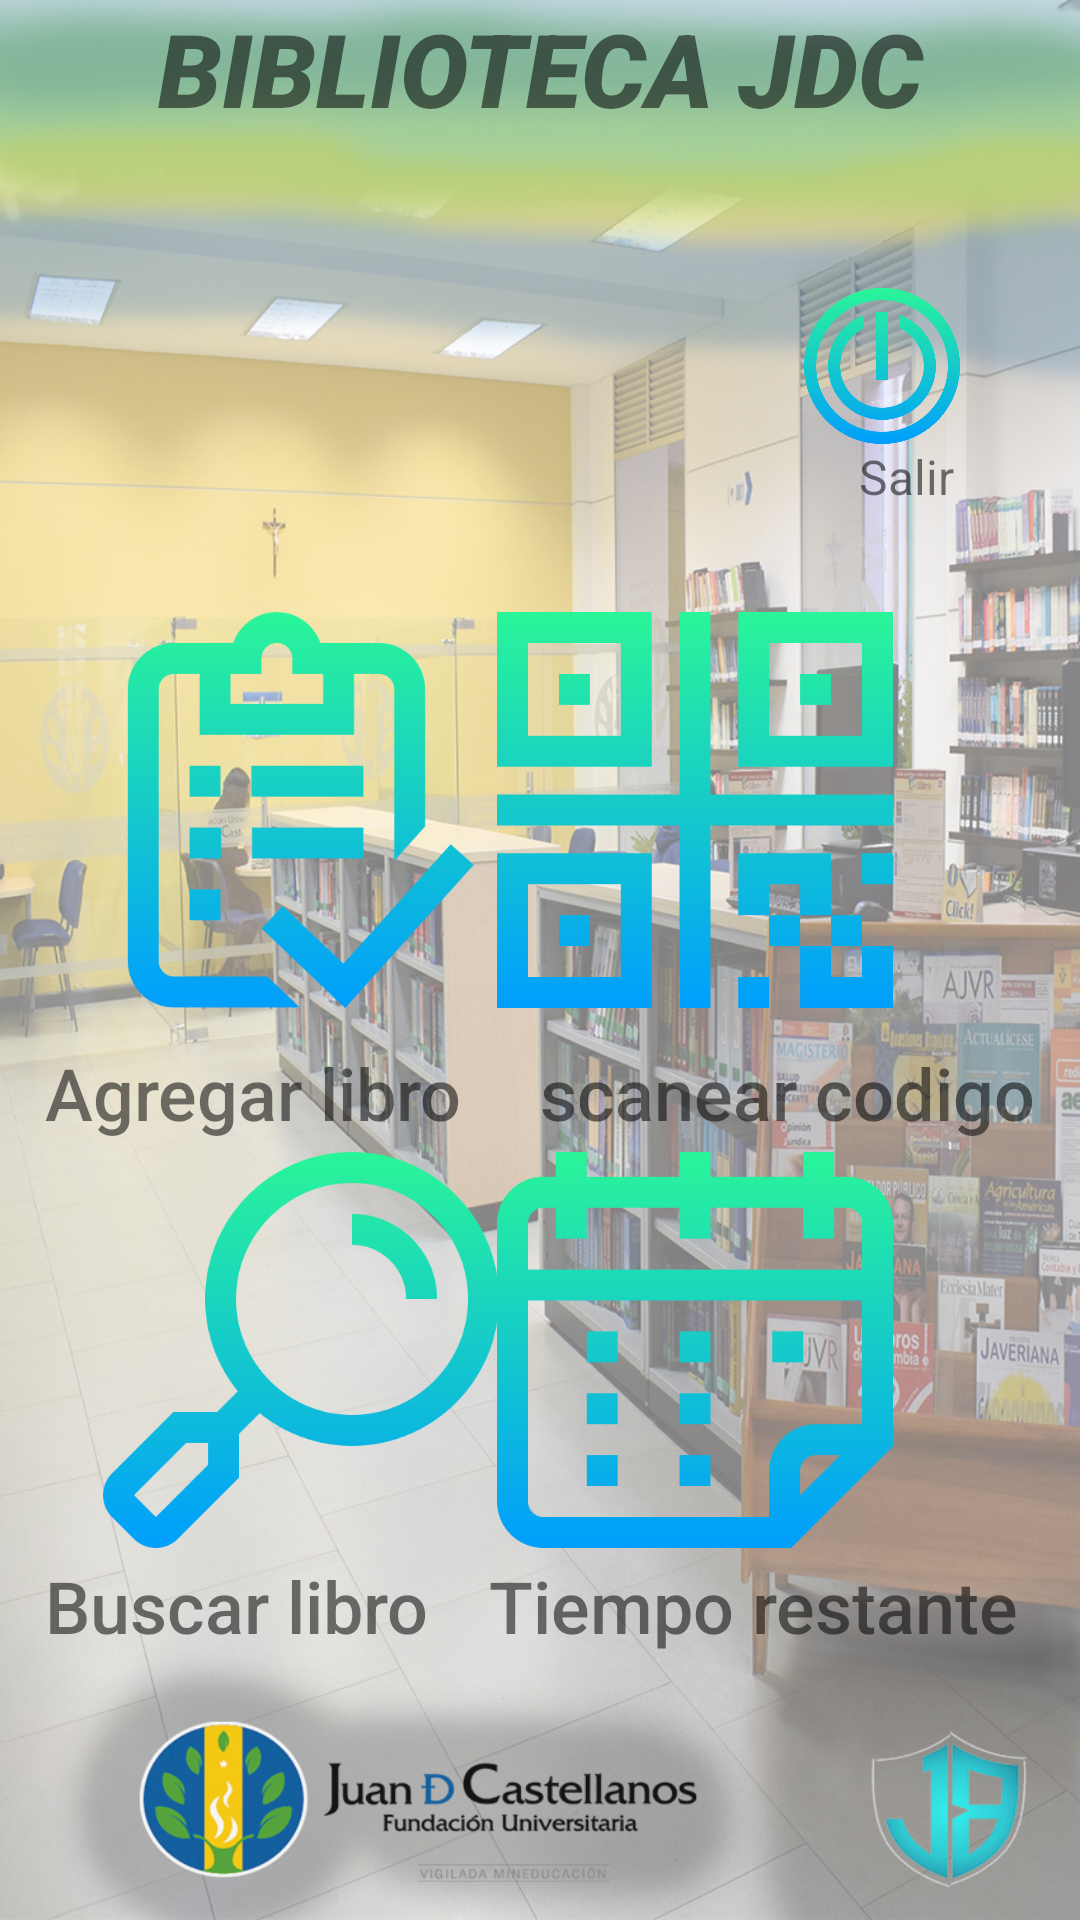

Layout XML and referenced resources for this Android screen:
<!-- AndroidManifest.xml: application theme Theme.LogueoJDC -->
<!-- res/layout/activity_inicio.xml -->
<?xml version="1.0" encoding="utf-8"?>
<androidx.constraintlayout.widget.ConstraintLayout xmlns:android="http://schemas.android.com/apk/res/android"
    xmlns:app="http://schemas.android.com/apk/res-auto"
    xmlns:tools="http://schemas.android.com/tools"
    android:layout_width="match_parent"
    android:layout_height="match_parent"

    android:background="@drawable/background2"
    tools:context=".inicio">

    <ImageButton
        android:id="@+id/regresar"
        android:layout_width="68dp"
        android:layout_height="52dp"
        android:layout_marginTop="96dp"
        android:layout_marginEnd="32dp"
        android:background="#00FFFFFF"
        android:scaleType="fitCenter"

        app:layout_constraintEnd_toEndOf="parent"
        app:layout_constraintHorizontal_bias="1.0"
        app:layout_constraintStart_toStartOf="parent"
        app:layout_constraintTop_toTopOf="parent"
        app:srcCompat="@drawable/potencia" />

    <ImageButton
        android:id="@+id/qr"
        android:layout_width="146dp"
        android:layout_height="132dp"
        android:layout_marginTop="204dp"
        android:layout_marginEnd="32dp"
        android:background="#00FFFFFF"
        android:scaleType="fitCenter"


        app:layout_constraintEnd_toEndOf="parent"
        app:layout_constraintHorizontal_bias="0.871"
        app:layout_constraintStart_toStartOf="parent"
        app:layout_constraintTop_toTopOf="parent"
        app:srcCompat="@drawable/qr" />

    <TextView
        android:id="@+id/textView8"
        android:layout_width="wrap_content"
        android:layout_height="wrap_content"
        android:layout_marginStart="15dp"
        android:layout_marginTop="3dp"
        android:layout_marginEnd="85dp"
        android:fontFamily="sans-serif-medium"
        android:text="Buscar libro"
        android:textSize="24sp"
        app:layout_constraintEnd_toStartOf="@+id/textView9"
        app:layout_constraintStart_toStartOf="parent"
        app:layout_constraintTop_toBottomOf="@+id/buscar" />

    <TextView
        android:id="@+id/textView7"
        android:layout_width="wrap_content"
        android:layout_height="wrap_content"
        android:layout_marginStart="20dp"
        android:layout_marginTop="12dp"
        android:fontFamily="sans-serif-medium"
        android:text="scanear codigo"
        android:textSize="24sp"
        app:layout_constraintStart_toEndOf="@+id/textView6"
        app:layout_constraintTop_toBottomOf="@+id/qr" />

    <ImageButton
        android:id="@+id/buscar"
        android:layout_width="146dp"
        android:layout_height="132dp"
        android:layout_marginTop="384dp"
        android:layout_marginEnd="32dp"
        android:background="#00FFFFFF"
        android:scaleType="fitCenter"


        app:layout_constraintEnd_toEndOf="parent"
        app:layout_constraintHorizontal_bias="0.15"
        app:layout_constraintStart_toStartOf="parent"
        app:layout_constraintTop_toTopOf="parent"
        app:srcCompat="@drawable/lupa" />

    <TextView
        android:id="@+id/textView9"
        android:layout_width="wrap_content"
        android:layout_height="wrap_content"
        android:layout_marginStart="20dp"
        android:layout_marginTop="3dp"
        android:fontFamily="sans-serif-medium"
        android:text="Tiempo restante"
        android:textSize="24sp"
        app:layout_constraintStart_toEndOf="@+id/textView8"
        app:layout_constraintTop_toBottomOf="@+id/reservar" />

    <ImageButton
        android:id="@+id/reservar"
        android:layout_width="146dp"
        android:layout_height="132dp"
        android:layout_marginTop="384dp"
        android:layout_marginEnd="32dp"
        android:background="#00FFFFFF"
        android:scaleType="fitCenter"


        app:layout_constraintEnd_toEndOf="parent"
        app:layout_constraintHorizontal_bias="0.871"
        app:layout_constraintStart_toStartOf="parent"
        app:layout_constraintTop_toTopOf="parent"
        app:srcCompat="@drawable/calendario" />

    <TextView
        android:id="@+id/textView6"
        android:layout_width="145dp"
        android:layout_height="37dp"
        android:layout_marginStart="15dp"
        android:layout_marginTop="12dp"
        android:layout_marginEnd="85dp"
        android:fontFamily="sans-serif-medium"
        android:text="Agregar libro"
        android:textSize="24sp"
        app:layout_constraintEnd_toStartOf="@+id/textView7"
        app:layout_constraintStart_toStartOf="parent"
        app:layout_constraintTop_toBottomOf="@+id/agregarLibro" />

    <ImageButton
        android:id="@+id/agregarLibro"
        android:layout_width="146dp"
        android:layout_height="132dp"
        android:layout_marginTop="204dp"
        android:layout_marginEnd="32dp"
        android:background="#00FFFFFF"
        android:scaleType="fitCenter"


        app:layout_constraintEnd_toEndOf="parent"
        app:layout_constraintHorizontal_bias="0.15"
        app:layout_constraintStart_toStartOf="parent"
        app:layout_constraintTop_toTopOf="parent"
        app:srcCompat="@drawable/pruebas" />

    <LinearLayout
        android:id="@+id/linearLayout"
        android:layout_width="410dp"
        android:layout_height="77dp"
        android:layout_marginTop="4dp"
        android:gravity="center"
        android:orientation="vertical"
        app:layout_constraintEnd_toEndOf="parent"
        app:layout_constraintHorizontal_bias="0.0"
        app:layout_constraintStart_toStartOf="parent"
        app:layout_constraintTop_toTopOf="parent">

    </LinearLayout>

    <TextView
        android:id="@+id/textView10"
        android:layout_width="wrap_content"
        android:layout_height="wrap_content"
        android:layout_marginTop="148dp"
        android:text="Salir"
        android:textSize="16sp"
        app:layout_constraintEnd_toEndOf="parent"
        app:layout_constraintHorizontal_bias="0.872"
        app:layout_constraintStart_toStartOf="parent"
        app:layout_constraintTop_toTopOf="parent" />

    <TextView
        android:id="@+id/textView5"
        android:layout_width="match_parent"
        android:layout_height="wrap_content"
        android:fontFamily="sans-serif-black"
        android:gravity="center"
        android:lineSpacingExtra="20sp"
        android:text="BIBLIOTECA JDC"
        android:textAlignment="center"
        android:textAllCaps="false"
        android:textDirection="locale"
        android:textSize="34sp"
        android:textStyle="bold|italic"
        android:typeface="serif"
        tools:layout_editor_absoluteX="0dp"
        tools:layout_editor_absoluteY="6dp" />


</androidx.constraintlayout.widget.ConstraintLayout>
<!-- resources referenced by this layout -->
<resources>
  <!-- drawable background2: jpg bitmap (drawable, 613760 bytes) -->
  <!-- drawable calendario: png bitmap (drawable, 8755 bytes) -->
  <!-- drawable lupa: png bitmap (drawable, 22441 bytes) -->
  <!-- drawable potencia: png bitmap (drawable, 34774 bytes) -->
  <!-- drawable pruebas: png bitmap (drawable, 15542 bytes) -->
  <!-- drawable qr (drawable) -->
  <?xml version="1.0" encoding="utf-8"?>
  <layer-list xmlns:android="http://schemas.android.com/apk/res/android">
      <item android:drawable="@drawable/codigoqr" android:gravity="center" />
  </layer-list>
  <style name="Theme.LogueoJDC" parent="Theme.MaterialComponents.DayNight.NoActionBar">
          
          <item name="colorPrimary">@color/purple_500</item>
          <item name="colorPrimaryVariant">@color/purple_700</item>
          <item name="colorOnPrimary">@color/white</item>
          
          <item name="colorSecondary">@color/teal_200</item>
          <item name="colorSecondaryVariant">@color/teal_700</item>
          <item name="colorOnSecondary">@color/black</item>
          
          <item name="android:statusBarColor">?attr/colorPrimaryVariant</item>
          
      </style>
  <!-- drawable codigoqr: png bitmap (drawable, 4328 bytes) -->
  <color name="purple_500">#1A446E</color>
  <color name="purple_700">#1A446E</color>
  <color name="white">#FFFFFFFF</color>
  <color name="teal_200">#FF03DAC5</color>
  <color name="teal_700">#FF018786</color>
  <color name="black">#FF000000</color>
</resources>
